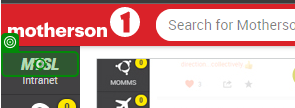
Workflow: Main

Step 1: click on the text in window 'Motherson 1' (msedge.exe)

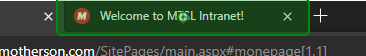
Step 2: click on the page tab 'Welcome to MTSL Intranet!' in window 'Motherson 1 and 1 more page - Work - Microsoft Edge' (msedge.exe)
